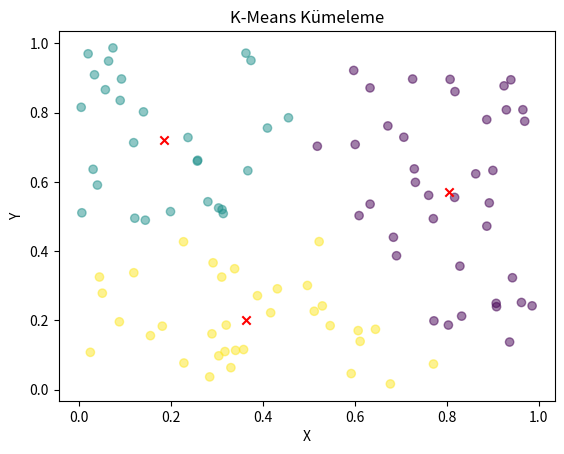

This chart was generated by the following Python code:
# -*- coding: utf-8 -*-
"""
Created on Fri Mar 15 17:17:24 2024

@author: fatih
"""

import numpy as np
import matplotlib.pyplot as plt

#Verilerin Oluşturulması
np.random.seed(42)
X = np.random.rand(100, 2)


#K-Means Algoritması Oluşturulması
def k_means(X, k, max_iters=100):
    #Rastgele K Merkez Seçimi
    centroids = X[np.random.choice(range(len(X)), size=k, replace=False)] 
    
    for _ in range(max_iters):
        #Her Noktaya En Yakın Merkezin İndekleri
        labels = np.argmin(np.linalg.norm(X[:,np.newaxis]-centroids,axis=2), axis=1)
        
        
        #Yeni Merkezlerin Hesaplanması
        new_centroids = np.array([X[labels == i].mean(axis=0) for i in range(k)]) 
        
        
        #Merkezlerde Bir Değişiklik Yoksa Çıkış Yapma
        if np.all(centroids == new_centroids):
            break
        centroids = new_centroids
        
    return centroids, labels


#K-Means Uygulama
k = 3
centroids, labels = k_means(X, k)


#Sonuçları Görselleştirme
plt.scatter(X[:,0], X[:,1], c=labels, cmap="viridis", alpha=0.5)
plt.scatter(centroids[:,0], centroids[:,1], c="red", marker="x") #Kümelerin merkezini gösteriyor
plt.title("K-Means Kümeleme")
plt.xlabel("X")
plt.ylabel("Y")
plt.show()
